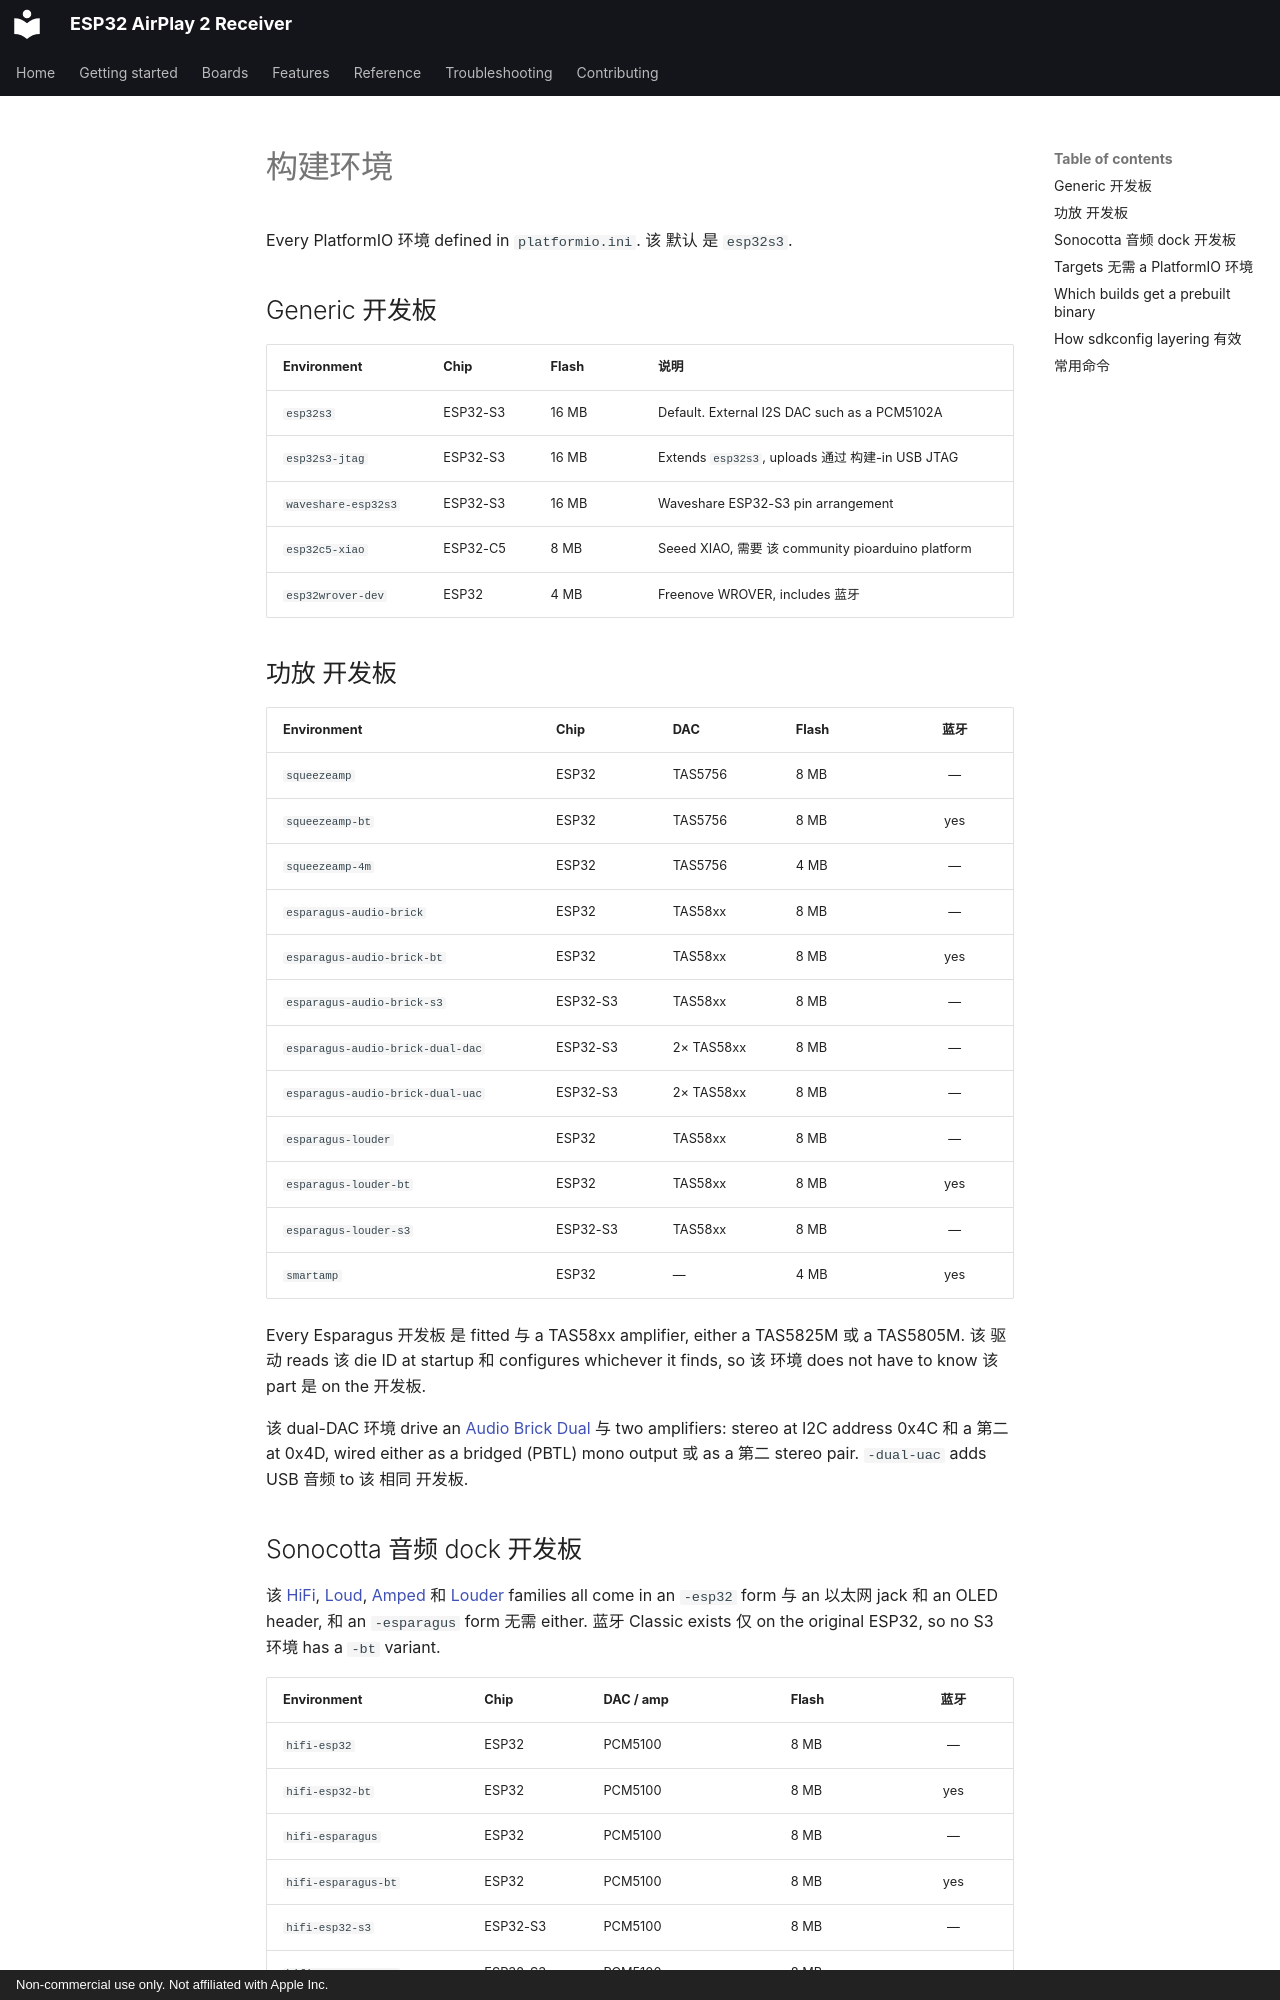

repository: wenghaoping/esp32-s3-airplay · page: ZH/reference/build-environments/index.html · generator: mkdocs · copyright: Non-commercial use only. Not affiliated with Apple Inc.

# 构建环境

Every PlatformIO 环境 defined in `platformio.ini`. 该 默认 是 `esp32s3`.

## Generic 开发板

| Environment | Chip | Flash | 说明 |
| --- | --- | --- | --- |
| `esp32s3` | ESP32-S3 | 16 MB | Default. External I2S DAC such as a PCM5102A |
| `esp32s3-jtag` | ESP32-S3 | 16 MB | Extends `esp32s3`, uploads 通过 构建-in USB JTAG |
| `waveshare-esp32s3` | ESP32-S3 | 16 MB | Waveshare ESP32-S3 pin arrangement |
| `esp32c5-xiao` | ESP32-C5 | 8 MB | Seeed XIAO, 需要 该 community pioarduino platform |
| `esp32wrover-dev` | ESP32 | 4 MB | Freenove WROVER, includes 蓝牙 |

## 功放 开发板

| Environment | Chip | DAC | Flash | 蓝牙 |
| --- | --- | --- | --- | :-: |
| `squeezeamp` | ESP32 | TAS5756 | 8 MB | — |
| `squeezeamp-bt` | ESP32 | TAS5756 | 8 MB | yes |
| `squeezeamp-4m` | ESP32 | TAS5756 | 4 MB | — |
| `esparagus-audio-brick` | ESP32 | TAS58xx | 8 MB | — |
| `esparagus-audio-brick-bt` | ESP32 | TAS58xx | 8 MB | yes |
| `esparagus-audio-brick-s3` | ESP32-S3 | TAS58xx | 8 MB | — |
| `esparagus-audio-brick-dual-dac` | ESP32-S3 | 2× TAS58xx | 8 MB | — |
| `esparagus-audio-brick-dual-uac` | ESP32-S3 | 2× TAS58xx | 8 MB | — |
| `esparagus-louder` | ESP32 | TAS58xx | 8 MB | — |
| `esparagus-louder-bt` | ESP32 | TAS58xx | 8 MB | yes |
| `esparagus-louder-s3` | ESP32-S3 | TAS58xx | 8 MB | — |
| `smartamp` | ESP32 | — | 4 MB | yes |

Every Esparagus 开发板 是 fitted 与 a TAS58xx amplifier, either a TAS5825M 或 a TAS5805M.
该 驱动 reads 该 die ID at startup 和 configures whichever it finds, so 该
环境 does not have to know 该 part 是 on the 开发板.

该 dual-DAC 环境 drive an [Audio Brick Dual](../boards/esparagus-audio-brick-dual-dac.md)
与 two amplifiers: stereo at I2C address 0x4C 和 a 第二 at 0x4D, wired either as a
bridged (PBTL) mono output 或 as a 第二 stereo pair. `-dual-uac` adds USB 音频 to 该
相同 开发板.
